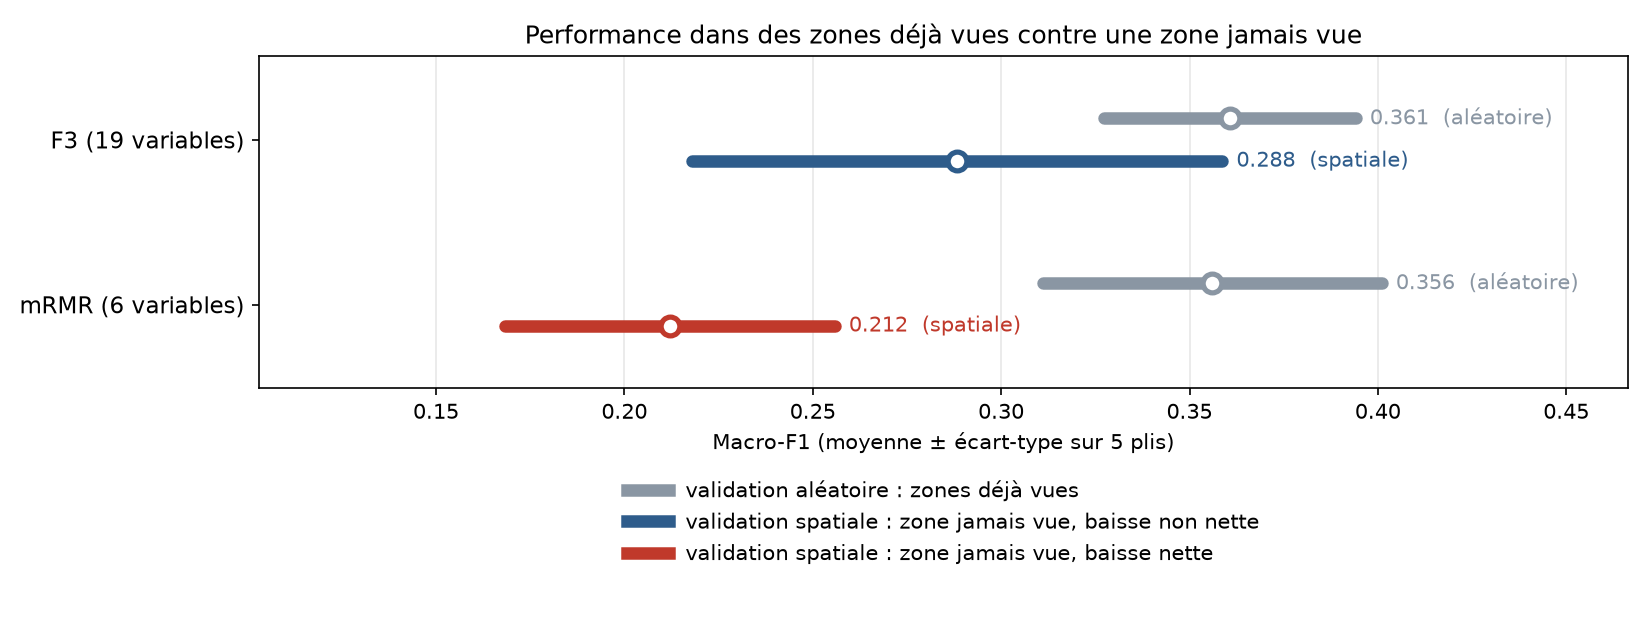

Values plotted in this chart, from the file beside it:
config, validation, pli, f1_macro, rappel_macro, accuracy
F3 Bandes + indices, aléatoire, 0, 0.3554, 0.3504, 0.6588
F3 Bandes + indices, aléatoire, 1, 0.3963, 0.3781, 0.6353
F3 Bandes + indices, aléatoire, 2, 0.3926, 0.3553, 0.6412
F3 Bandes + indices, aléatoire, 3, 0.3403, 0.3578, 0.6412
F3 Bandes + indices, aléatoire, 4, 0.3191, 0.3078, 0.6294
F3 Bandes + indices, spatiale, 0, 0.3334, 0.3584, 0.6634
F3 Bandes + indices, spatiale, 1, 0.3564, 0.3563, 0.7157
F3 Bandes + indices, spatiale, 2, 0.1901, 0.199, 0.4562
F3 Bandes + indices, spatiale, 3, 0.322, 0.3153, 0.6732
F3 Bandes + indices, spatiale, 4, 0.24, 0.2267, 0.6739
mRMR k = 6, aléatoire, 0, 0.3818, 0.3651, 0.6706
mRMR k = 6, aléatoire, 1, 0.3892, 0.3591, 0.6412
mRMR k = 6, aléatoire, 2, 0.3862, 0.3553, 0.6412
mRMR k = 6, aléatoire, 3, 0.3384, 0.3494, 0.6412
mRMR k = 6, aléatoire, 4, 0.2845, 0.2887, 0.6118
mRMR k = 6, spatiale, 0, 0.1835, 0.2065, 0.6485
mRMR k = 6, spatiale, 1, 0.25, 0.2451, 0.731
mRMR k = 6, spatiale, 2, 0.1842, 0.2009, 0.4562
mRMR k = 6, spatiale, 3, 0.2686, 0.2653, 0.6536
mRMR k = 6, spatiale, 4, 0.174, 0.1917, 0.6377
